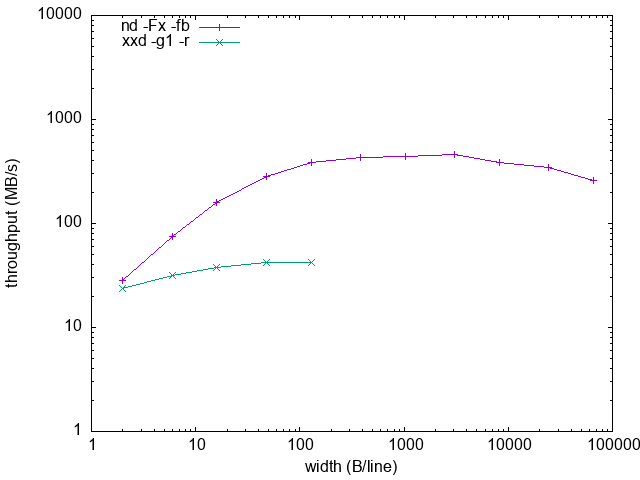

The table this chart was drawn from, first rows:
width	nd -Fx -fb	xxd -g1 -r
2	28.32	23.46
6	75.31	31.29
16	161	37.84
48	283.5	42.44
128	382.1	42.03
384	433.2	-
1024	444.5	-
3072	458.5	-
8192	382.3	-
24576	341.8	-
65536	256.4	-
